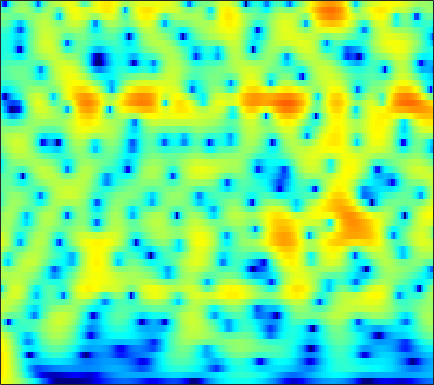

Data behind this chart, as committed beside it:
6.3029, 6.0344, 5.6065, 5.0953, 4.6572, 4.0013, 3.2594, 2.6471, 1.757, 0.77844, -0.29141, -1.1536, -2.3891, -3.7199, -4.7838, -6.2958, -7.9261, -9.2254, -11.062, -13.032, -15.142, -16.814, -19.161, -21.601
7.613, 7.16, 6.45, 5.612, 4.899, 3.832, 2.627, 1.629, 0.1685, -1.446, -3.222, -4.66, -6.716, -8.921, -10.65, -13.02, -15.36, -17.02, -19, -20.64, -21.92, -22.66, -23.38, -23.78
8.03, 7.474, 6.607, 5.595, 4.74, 3.468, 2.042, 0.8711, -0.829, -2.688, -4.711, -6.329, -8.596, -10.92, -12.59, -14.5, -15.73, -16.12, -16.11, -15.76, -15.3, -14.94, -14.49, -14.08
7.955, 7.34, 6.385, 5.279, 4.353, 2.991, 1.499, 0.3049, -1.362, -3.081, -4.773, -5.98, -7.413, -8.556, -9.171, -9.654, -9.824, -9.789, -9.594, -9.308, -8.982, -8.739, -8.427, -8.172
8.033, 7.373, 6.346, 5.144, 4.122, 2.589, 0.8448, -0.6255, -2.849, -5.471, -8.712, -11.82, -17.92, -28.73, -22.02, -15.54, -12.08, -10.31, -8.541, -7.221, -6.221, -5.629, -4.998, -4.538
7.14, 6.489, 5.485, 4.326, 3.359, 1.95, 0.4214, -0.7897, -2.446, -4.082, -5.582, -6.534, -7.467, -7.919, -7.939, -7.588, -6.928, -6.309, -5.423, -4.535, -3.742, -3.24, -2.693, -2.271
6.377, 5.713, 4.687, 3.507, 2.517, 1.052, -0.5949, -1.965, -4.009, -6.349, -8.995, -11.06, -13.12, -12.86, -11.41, -9.134, -7.057, -5.704, -4.171, -2.895, -1.827, -1.163, -0.4651, 0.03358
4.604, 3.884, 2.848, 1.75, 0.8848, -0.3263, -1.614, -2.658, -4.184, -5.884, -7.691, -8.95, -9.955, -9.599, -8.57, -6.807, -5.041, -3.832, -2.421, -1.249, -0.2733, 0.3626, 1.078, 1.618
1.183, -0.01089, -1.553, -2.819, -3.463, -3.892, -4.007, -4.006, -3.99, -3.993, -4.016, -4.016, -3.925, -3.673, -3.344, -2.752, -2.042, -1.468, -0.6638, 0.1518, 0.8948, 1.394, 1.978, 2.472
-1.464, -4.234, -9.844, -22.64, -17.73, -9.974, -6.647, -5.227, -4.082, -3.499, -3.281, -3.276, -3.377, -3.471, -3.464, -3.259, -2.767, -2.242, -1.371, -0.3401, 0.7118, 1.436, 2.256, 2.919
2.272, 1.276, 0.06893, -0.8519, -1.298, -1.541, -1.565, -1.59, -1.811, -2.333, -3.185, -4.064, -5.686, -8.058, -10.48, -13.77, -12.71, -9.698, -6.222, -3.645, -1.659, -0.4196, 0.9144, 1.935
4.03, 3.613, 3.064, 2.53, 2.146, 1.643, 1.096, 0.6318, -0.09388, -0.9945, -2.114, -3.115, -4.678, -6.453, -7.731, -8.887, -8.8, -7.981, -6.234, -4.385, -2.923, -2.046, -1.05, -0.2054
3.787, 3.621, 3.447, 3.324, 3.221, 2.991, 2.617, 2.252, 1.643, 0.878, -0.09449, -0.9336, -2.095, -3.185, -3.922, -4.706, -5.045, -5.009, -4.714, -4.133, -3.332, -2.787, -2.266, -1.975
0.5105, 1.063, 2.164, 3.21, 3.814, 4.328, 4.522, 4.441, 4.046, 3.326, 2.26, 1.228, -0.5388, -2.811, -4.9, -8.126, -10.37, -9.711, -7.239, -5.197, -3.743, -2.894, -2.193, -2.127
-8.276, -4.34, -0.5312, 1.841, 2.983, 3.988, 4.544, 4.677, 4.491, 3.954, 3.104, 2.215, 0.6087, -1.407, -3.142, -5.641, -7.181, -7.168, -6.038, -4.395, -3.265, -2.805, -2.453, -2.382
0.9634, 1.142, 1.587, 2.12, 2.513, 2.94, 3.176, 3.235, 3.163, 2.878, 2.386, 1.906, 1.155, 0.2724, -0.4278, -1.325, -2.062, -2.467, -3.037, -3.564, -3.884, -4.179, -4.686, -5.094
2.64, 2.47, 2.328, 2.283, 2.338, 2.458, 2.555, 2.618, 2.667, 2.622, 2.44, 2.236, 1.88, 1.375, 0.9178, 0.2517, -0.5819, -1.244, -2.199, -3.476, -4.987, -6.212, -8.176, -10.41
2.196, 1.528, 0.8506, 0.5306, 0.5532, 0.8618, 1.385, 1.81, 2.3, 2.681, 2.931, 3.003, 2.945, 2.733, 2.469, 1.957, 1.185, 0.4924, -0.5379, -1.964, -3.823, -5.439, -8.175, -11.95
-0.5362, -3.086, -7.242, -9.466, -7.412, -3.994, -1.43, -0.02812, 1.337, 2.298, 2.989, 3.336, 3.591, 3.682, 3.619, 3.36, 2.962, 2.468, 1.653, 0.7638, -0.3962, -1.369, -2.617, -3.846
0.3188, -1.575, -3.969, -5.081, -4.727, -3.348, -1.873, -0.9827, 0.04559, 0.8865, 1.544, 1.973, 2.47, 2.8, 2.946, 2.993, 2.94, 2.742, 2.234, 1.676, 0.9453, 0.2666, -0.636, -1.555
3.454, 2.547, 1.409, 0.426, -0.223, -0.9066, -1.468, -1.813, -2.033, -1.84, -1.275, -0.6537, 0.285, 1.12, 1.648, 2.163, 2.359, 2.441, 2.296, 1.793, 1.163, 0.5228, -0.5908, -1.817
5.24, 4.562, 3.469, 2.181, 1.071, -0.8034, -3.285, -5.667, -10.06, -12.49, -8.242, -5.183, -2.305, -0.2722, 0.8577, 1.977, 2.56, 2.79, 2.918, 2.567, 1.918, 1.203, -0.2323, -2.204
4.235, 3.838, 3.088, 2.071, 1.122, -0.4834, -2.382, -4.002, -6.059, -6.822, -5.839, -4.462, -2.655, -1.088, -0.09947, 0.9002, 1.771, 2.111, 2.311, 2.34, 1.919, 1.437, 0.513, -0.8264
2.019, 2.061, 1.923, 1.477, 0.9667, 0.1837, -0.8407, -1.586, -2.478, -3.216, -3.496, -3.516, -3.16, -2.383, -1.704, -0.7633, 0.12, 0.7598, 1.279, 1.609, 1.703, 1.584, 1.292, 0.8
1.11, 1.552, 1.85, 1.792, 1.536, 0.9423, -0.005904, -0.8861, -2.393, -4.32, -6.529, -8.127, -8.675, -6.832, -5.055, -2.685, -1.047, -0.008693, 1.14, 1.777, 2.262, 2.394, 2.364, 2.147
0.7762, 1.4, 1.895, 2.122, 2.078, 1.66, 0.9561, 0.05851, -1.524, -3.793, -6.912, -9.574, -11.08, -7.966, -5.553, -3.069, -1.118, -0.1442, 0.9573, 1.774, 2.303, 2.587, 2.703, 2.592
-1.128, -0.2591, 0.6853, 1.311, 1.569, 1.653, 1.41, 1.054, 0.3696, -0.4559, -1.325, -1.862, -2.285, -2.382, -2.246, -1.946, -1.67, -1.264, -0.9327, -0.3109, 0.2959, 0.7608, 1.332, 1.65
-3.507, -2.006, -0.501, 0.523, 1.023, 1.446, 1.54, 1.515, 1.254, 0.8737, 0.3539, -0.08341, -0.7403, -1.55, -2.254, -3.353, -4.832, -5.958, -6.801, -6.29, -4.312, -2.746, -0.9345, 0.4581
-3.003, -1.919, -0.7982, 0.01082, 0.4265, 0.7627, 0.8823, 0.8639, 0.6945, 0.4012, -0.01109, -0.4034, -1.079, -1.958, -2.907, -4.484, -7.069, -9.8, -14.69, -12.65, -7.524, -4.582, -1.897, 0.04834
-1.787, -1.421, -0.989, -0.7276, -0.6183, -0.6737, -0.8183, -1.074, -1.384, -1.731, -1.974, -2.13, -2.282, -2.438, -2.602, -2.96, -3.241, -3.502, -3.402, -2.955, -1.978, -1.148, 0.01795, 1.031
-1.527, -1.401, -1.315, -1.387, -1.599, -2.097, -2.936, -3.729, -4.982, -6.039, -6.354, -5.901, -4.744, -3.509, -2.624, -1.721, -0.9377, -0.4785, 0.09204, 0.6306, 1.162, 1.528, 1.968, 2.328
-2.49, -2.091, -1.731, -1.609, -1.778, -2.387, -3.652, -5.123, -8.425, -14.96, -24.3, -13.09, -7.008, -3.686, -1.979, -0.2612, 0.8785, 1.588, 2.23, 2.732, 3.023, 3.174, 3.219, 3.126
-5.866, -4.323, -2.796, -1.824, -1.419, -1.285, -1.55, -1.989, -2.723, -3.329, -3.348, -2.833, -1.692, -0.4082, 0.4617, 1.419, 2.155, 2.564, 2.948, 3.139, 3.155, 3.075, 2.816, 2.37
-6.909, -5.02, -2.995, -1.583, -0.7809, -0.07209, 0.3868, 0.5672, 0.7285, 0.8388, 0.965, 1.115, 1.33, 1.582, 1.75, 1.876, 1.973, 1.924, 1.846, 1.625, 1.365, 1.08, 0.6406, 0.07351
-3.8, -2.637, -1.255, -0.06193, 0.6584, 1.445, 1.993, 2.301, 2.547, 2.659, 2.659, 2.579, 2.389, 2.074, 1.761, 1.288, 0.677, 0.2077, -0.487, -1.123, -1.71, -2.125, -2.638, -3.134
-1.434, -0.4329, 0.7116, 1.686, 2.276, 2.923, 3.366, 3.6, 3.74, 3.709, 3.501, 3.209, 2.653, 1.854, 1.08, -0.1462, -1.712, -2.919, -4.686, -6.048, -6.954, -7.208, -7.494, -7.876
0.2167, 1.028, 1.94, 2.661, 3.121, 3.568, 3.899, 4.019, 4.07, 3.942, 3.606, 3.222, 2.452, 1.393, 0.3258, -1.577, -4.188, -6.826, -12.15, -21.78, -18.67, -14.34, -11.86, -11.56
0.9967, 1.445, 1.953, 2.365, 2.621, 2.888, 3.086, 3.172, 3.208, 3.129, 2.905, 2.628, 2.068, 1.249, 0.4849, -0.9288, -2.596, -4.197, -6.327, -8.002, -8.58, -8.248, -7.73, -7.444
0.3939, 0.4185, 0.4416, 0.4746, 0.4796, 0.5653, 0.6388, 0.7753, 0.9267, 1.09, 1.235, 1.269, 1.262, 1.077, 0.8439, 0.4177, -0.1227, -0.6328, -1.202, -1.733, -2.075, -2.196, -2.259, -2.195
-1.485, -1.979, -2.658, -3.248, -3.628, -3.848, -3.843, -3.57, -3.068, -2.347, -1.535, -0.949, -0.1914, 0.4381, 0.7551, 1.141, 1.31, 1.364, 1.369, 1.265, 1.169, 1.071, 0.9645, 0.8903
-3.995, -5.358, -7.35, -9.566, -10.9, -12.16, -11.82, -11.27, -9.575, -7.618, -5.492, -3.865, -1.969, -0.3126, 0.6736, 1.74, 2.417, 2.859, 3.108, 3.191, 3.144, 2.986, 2.738, 2.424
-6.158, -8.427, -12.05, -17.24, -23.5, -41.74, -24.8, -23.42, -21.78, -16.21, -10.08, -6.566, -2.977, -0.3276, 1.231, 2.692, 3.781, 4.205, 4.517, 4.508, 4.155, 3.777, 3.113, 2.377
-8.702, -10.95, -13.69, -15.49, -15.97, -16.74, -16.92, -16.12, -15.18, -11.8, -7.451, -4.449, -1.337, 1.125, 2.462, 3.894, 4.763, 5.039, 5.114, 4.666, 3.685, 2.631, 0.69, -1.593
-12.52, -19, -24.11, -15.99, -13.08, -10.64, -8.962, -7.805, -6.16, -4.393, -2.567, -1.214, 0.4628, 1.824, 2.745, 3.541, 3.952, 4.168, 3.962, 3.314, 2.193, 0.8961, -1.753, -5.789
-6.968, -7.801, -8.379, -8.105, -7.449, -6.369, -5.317, -4.574, -3.461, -2.423, -1.485, -0.8284, -0.03089, 0.5843, 0.9506, 1.232, 1.405, 1.41, 1.25, 0.982, 0.6063, 0.2182, -0.2736, -0.6184
-4.028, -4.199, -4.228, -4.056, -3.839, -3.438, -2.923, -2.527, -2.038, -1.599, -1.204, -0.994, -0.849, -0.8133, -0.9859, -1.19, -1.476, -1.807, -1.953, -1.849, -1.534, -1.155, -0.4925, 0.2165
-2.831, -2.656, -2.391, -2.117, -1.931, -1.675, -1.402, -1.21, -1.035, -0.9105, -0.8916, -0.9798, -1.28, -1.834, -2.442, -3.596, -5.263, -6.674, -8.187, -7.925, -5.819, -3.978, -1.85, -0.08709
-3.087, -2.626, -2.169, -1.826, -1.599, -1.368, -1.233, -1.155, -1.06, -1.022, -1.098, -1.224, -1.534, -2.158, -2.795, -4.224, -6.525, -8.992, -13.58, -12.96, -7.672, -4.715, -1.805, 0.3047
-4.518, -3.868, -3.312, -2.999, -2.858, -2.801, -2.872, -2.935, -2.916, -2.833, -2.644, -2.452, -2.211, -2.122, -2.091, -2.286, -2.63, -2.797, -2.807, -2.321, -1.369, -0.4585, 0.7598, 1.834
-5.68, -5.053, -4.602, -4.553, -4.775, -5.379, -6.236, -6.96, -7.626, -7.497, -6.427, -5.317, -3.837, -2.494, -1.746, -0.856, -0.08935, 0.4289, 0.984, 1.529, 2.092, 2.503, 2.95, 3.258
-5.628, -5.273, -5.095, -5.402, -6.025, -7.469, -9.881, -12.62, -20.42, -23.53, -12.78, -8.976, -5.473, -2.987, -1.535, 0.04829, 1.292, 2.005, 2.83, 3.461, 3.912, 4.108, 4.21, 4.084
-5.385, -5.112, -5.104, -5.483, -6.005, -7.011, -8.317, -9.409, -10.34, -10.12, -8.571, -6.957, -4.757, -2.711, -1.245, 0.303, 1.583, 2.414, 3.302, 3.939, 4.318, 4.441, 4.394, 4.076
-5.145, -4.867, -4.905, -5.293, -5.79, -6.641, -7.564, -8.297, -8.898, -8.676, -7.705, -6.562, -4.78, -2.904, -1.652, -0.07484, 1.259, 2.088, 2.925, 3.524, 3.882, 4.009, 3.948, 3.65
-3.795, -3.712, -3.888, -4.46, -5.164, -6.558, -8.629, -10.68, -14.45, -16.8, -12.81, -9.452, -5.985, -3.441, -1.873, -0.156, 1.156, 1.874, 2.66, 3.182, 3.474, 3.54, 3.445, 3.164
-1.374, -1.525, -1.866, -2.442, -3.045, -4.18, -5.773, -7.31, -9.474, -10.18, -8.37, -6.29, -3.82, -1.825, -0.6459, 0.5721, 1.506, 2.11, 2.688, 3.044, 3.174, 3.095, 2.792, 2.241
0.161, -0.1389, -0.4958, -0.731, -0.8927, -1.08, -1.264, -1.363, -1.465, -1.365, -0.9766, -0.5853, 0.01418, 0.5469, 0.7649, 1.026, 1.268, 1.517, 1.818, 2.162, 2.383, 2.38, 1.98, 0.9786
-2.303, -3.186, -3.503, -2.799, -1.96, -0.8219, 0.1242, 0.6885, 1.242, 1.561, 1.714, 1.673, 1.375, 0.6889, -0.02865, -1.352, -2.808, -3.618, -3.089, -1.423, 0.1738, 1.03, 1.564, 1.397
-10.19, -17.55, -20.01, -9.752, -6.297, -3.355, -1.445, -0.4402, 0.4925, 1.028, 1.152, 1, 0.3791, -0.8074, -2.123, -4.907, -9.722, -15.38, -11.41, -5.591, -2.273, -0.6453, 0.8459, 1.757
